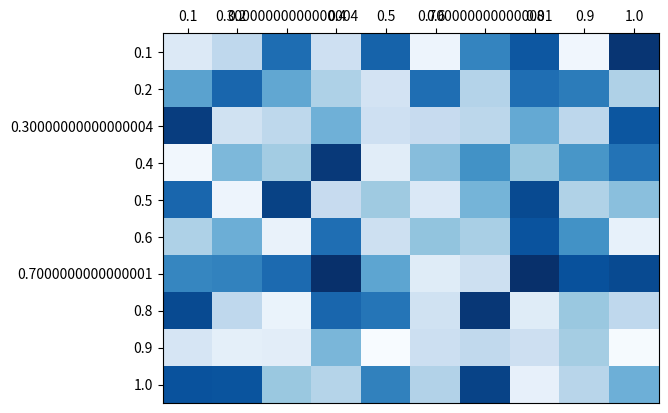

Python code for this plot:
#!/usr/bin/env python

import os
import numpy as np
import matplotlib.pyplot as plt


def plot_gallery(images, titles, h, w, n_row=3, n_col=4):
    # Helper function to plot a gallery of portraits
    plt.figure(figsize=(1.8 * n_col, 2.4 * n_row))
    plt.subplots_adjust(bottom=0, left=.01, right=.99, top=.90, hspace=.35)
    for i in range(n_row * n_col):
        plt.subplot(n_row, n_col, i + 1)
        plt.imshow(images[i].reshape((h, w)), cmap=plt.cm.gray)
        plt.title(titles[i], size=12)
        plt.xticks(())
        plt.yticks(())

def make_heatmap(data, rlabels, clabels): # data should already be in matrix form
    fig, ax = plt.subplots()
    heatmap = ax.pcolor(data, cmap=plt.cm.Blues)
    ax.set_xticks(np.arange(data.shape[0])+0.5, minor=False)
    ax.set_yticks(np.arange(data.shape[1])+0.5, minor=False)
    ax.invert_yaxis()
    ax.xaxis.tick_top()
    ax.set_xticklabels(rlabels, minor=False)
    ax.set_yticklabels(clabels, minor=False)
    plt.show()


if __name__=="__main__":
    data = np.random.rand(10, 10)
    rlabels = np.arange(0.1, 1.1, 0.1)
    clabels = np.arange(0.1, 1.1, 0.1)
    make_heatmap(data, rlabels, clabels)
